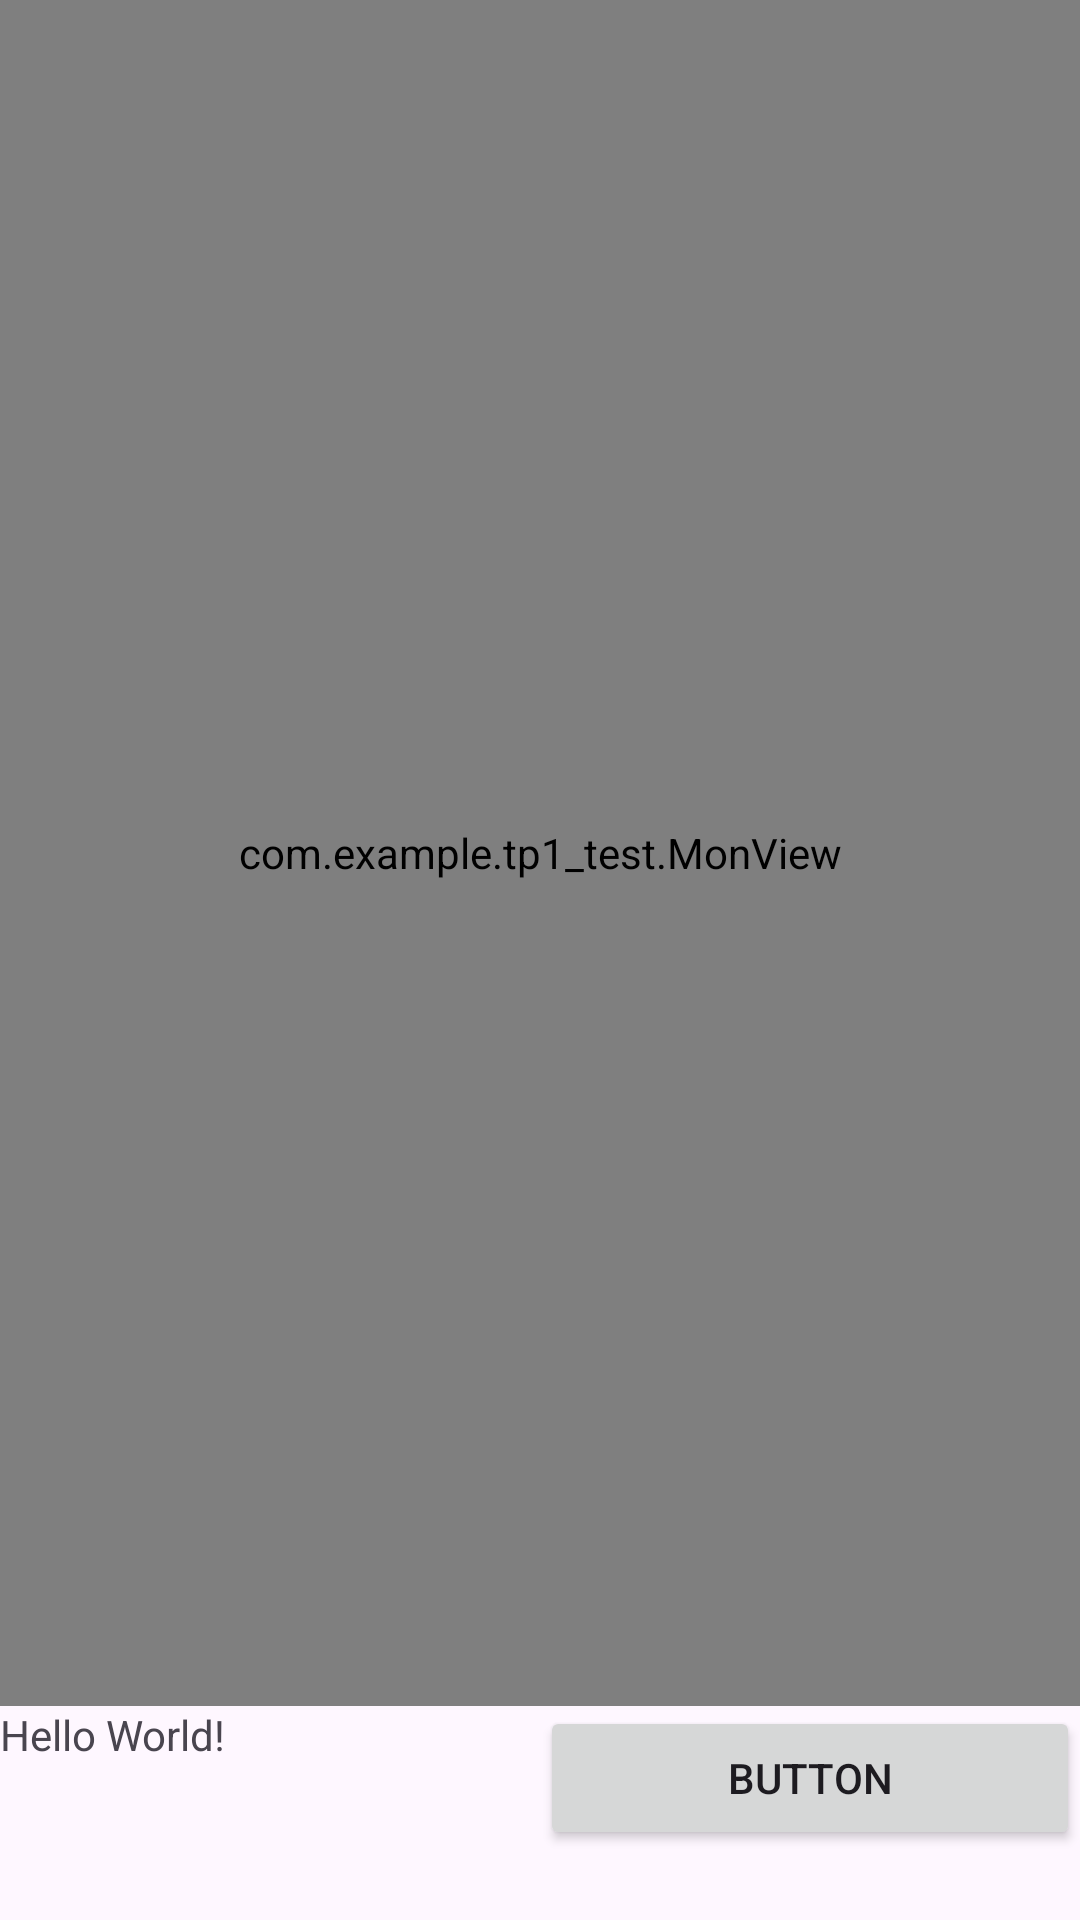

Reconstruct the res/layout file that produces this screen, plus the resources it refers to.
<!-- AndroidManifest.xml: application theme Theme.TP1_TEST -->
<!-- res/layout/activity_main.xml -->
<?xml version="1.0" encoding="utf-8"?>
<LinearLayout xmlns:android="http://schemas.android.com/apk/res/android"
    xmlns:tools="http://schemas.android.com/tools"
    android:id="@+id/main"
    android:layout_width="match_parent"
    android:layout_height="match_parent"
    android:orientation="vertical"
    tools:context=".MainActivity">

    
    <TableRow
        android:layout_width="match_parent"
        android:layout_height="0dp"
        android:layout_weight="8">

        <com.example.tp1_test.MonView
            android:id="@+id/plateau"
            android:layout_width="match_parent"
            android:layout_height="match_parent"
            android:layout_weight="1" />
    </TableRow>

    
    <TableRow
        android:layout_width="match_parent"
        android:layout_height="0dp"
        android:layout_weight="1">

        <TextView
            android:id="@+id/monTexte"
            android:layout_width="match_parent"
            android:layout_height="match_parent"
            android:layout_weight="1"
            android:text="Hello World!" />

        <Button
            android:id="@+id/button"
            android:layout_width="match_parent"
            android:layout_height="wrap_content"
            android:layout_weight="1"
            android:onClick="dessiner"
            android:text="@string/button" />
    </TableRow>

</LinearLayout>
<!-- resources referenced by this layout -->
<resources>
  <string name="button">Button</string>
  <style name="Theme.TP1_TEST" parent="Base.Theme.TP1_TEST" />
  <style name="Base.Theme.TP1_TEST" parent="Theme.Material3.DayNight.NoActionBar">
          
          
      </style>
</resources>
